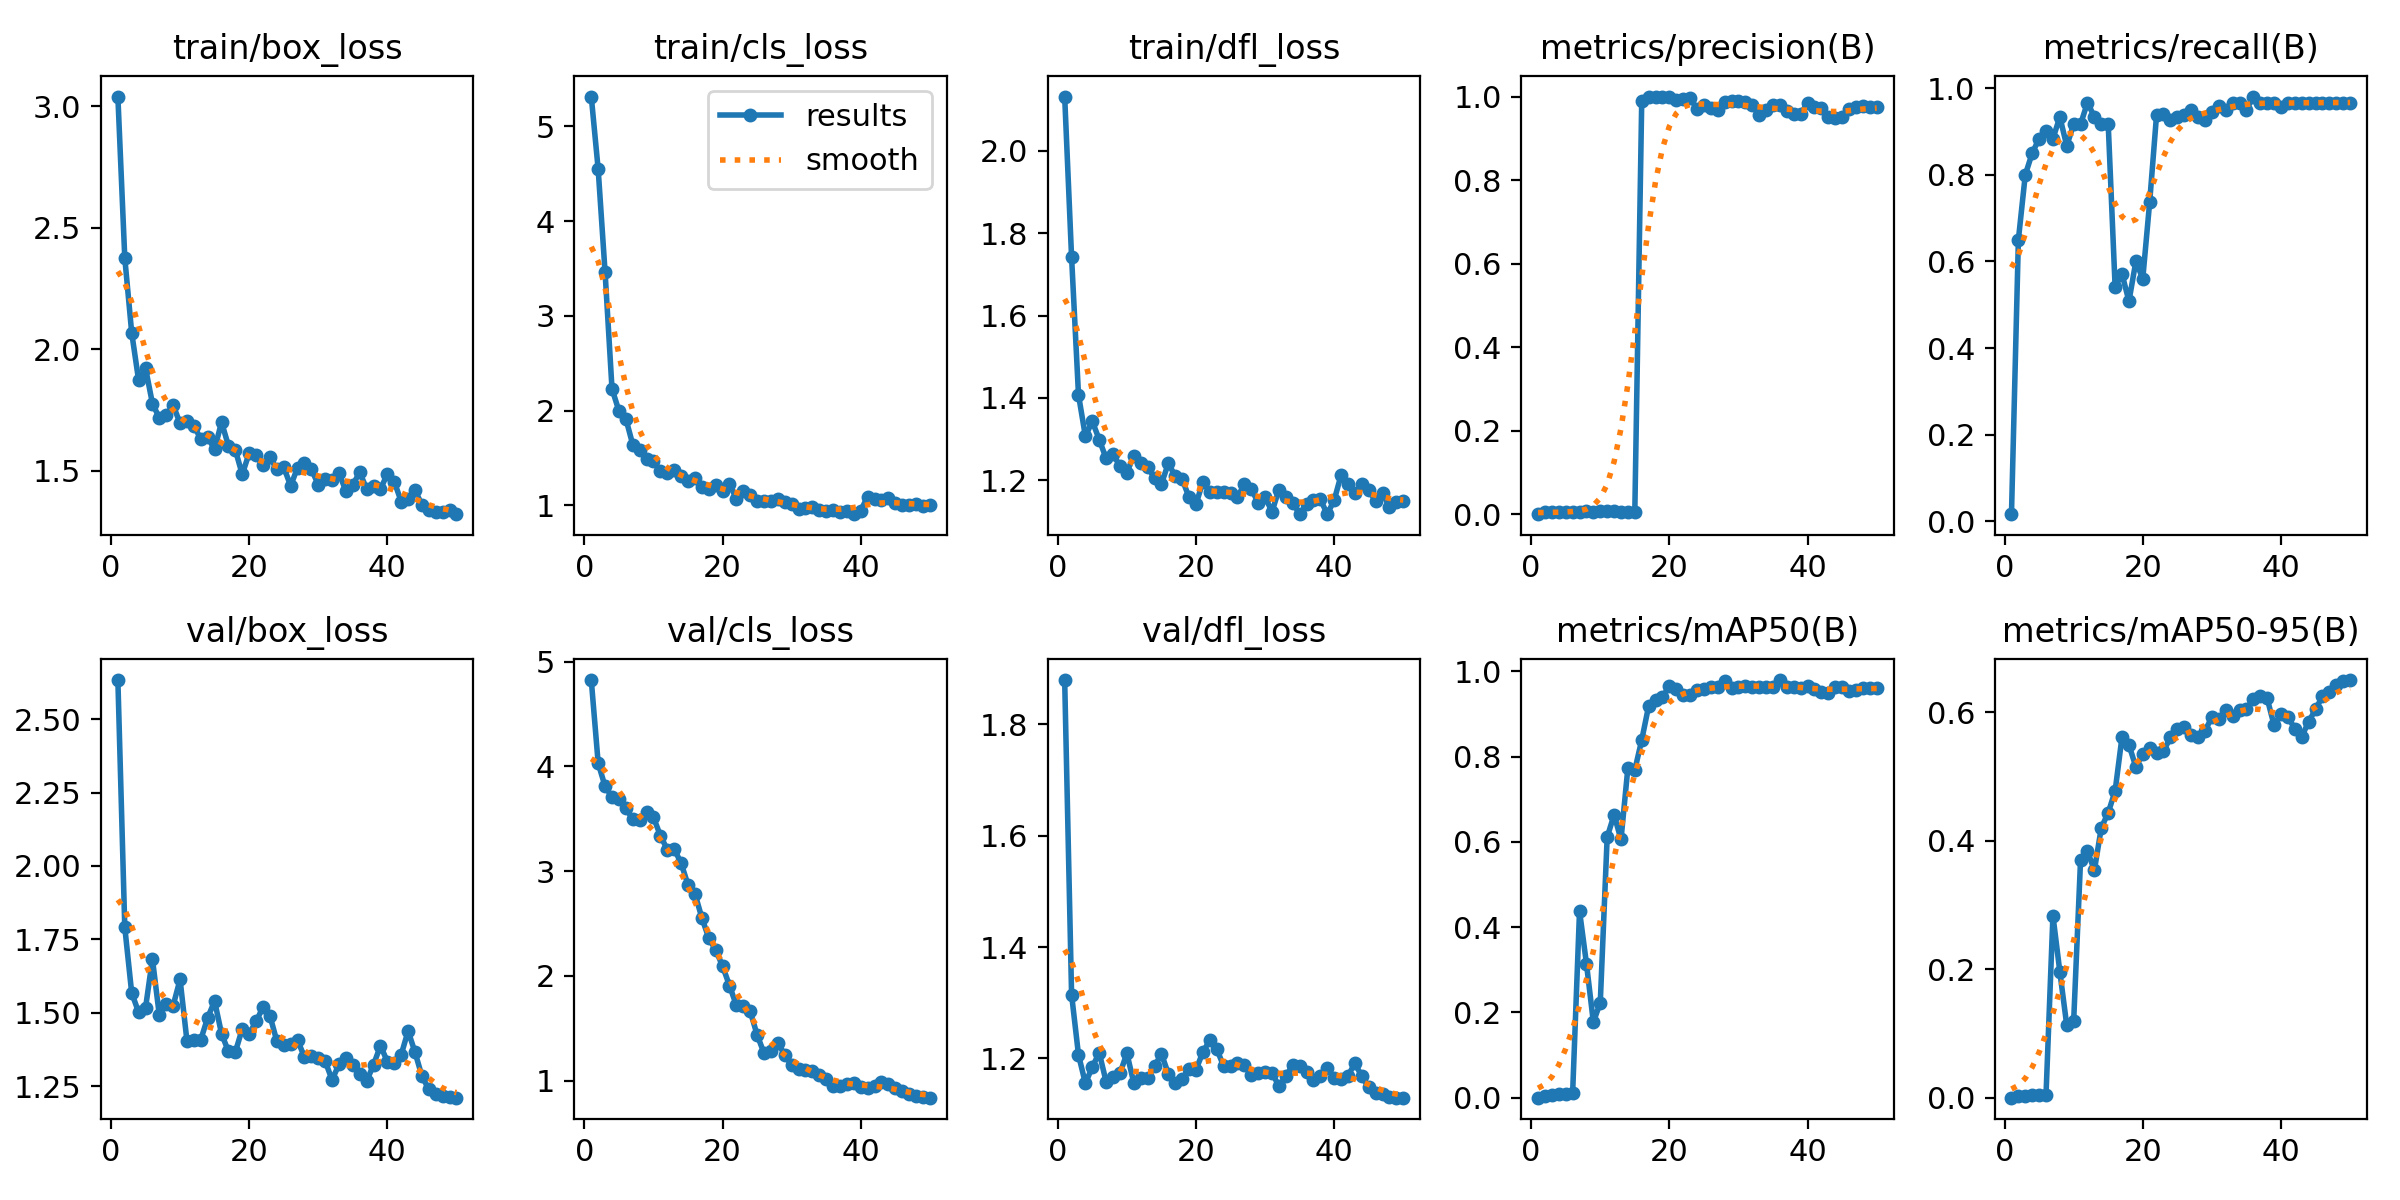

The data file committed next to this chart (first rows):
epoch, time, train/box_loss, train/cls_loss, train/dfl_loss, metrics/precision(B), metrics/recall(B), metrics/mAP50(B), metrics/mAP50-95(B), val/box_loss, val/cls_loss, val/dfl_loss, lr/pg0, lr/pg1, lr/pg2
1, 21, 3.041, 5.316, 2.132, 0.00013, 0.01667, 7e-05, 4e-05, 2.633, 4.824, 1.88, 6.668e-05, 6.668e-05, 6.668e-05
2, 40.72, 2.376, 4.547, 1.742, 0.00429, 0.65, 0.00436, 0.00232, 1.791, 4.029, 1.315, 0.0001471, 0.0001471, 0.0001471
3, 61.62, 2.068, 3.459, 1.407, 0.00525, 0.8, 0.00689, 0.00342, 1.567, 3.809, 1.206, 0.0002241, 0.0002241, 0.0002241
4, 81.99, 1.872, 2.232, 1.307, 0.00564, 0.85, 0.00801, 0.00374, 1.502, 3.706, 1.155, 0.0002979, 0.0002979, 0.0002979
5, 102.3, 1.923, 1.998, 1.343, 0.0059, 0.8833, 0.00937, 0.00422, 1.516, 3.69, 1.185, 0.0003684, 0.0003684, 0.0003684
6, 123.1, 1.776, 1.917, 1.299, 0.00612, 0.9, 0.01063, 0.00473, 1.683, 3.602, 1.21, 0.0004356, 0.0004356, 0.0004356
7, 144, 1.717, 1.643, 1.253, 0.00613, 0.8833, 0.4379, 0.2834, 1.491, 3.493, 1.158, 0.0004994, 0.0004994, 0.0004994
8, 164.9, 1.728, 1.588, 1.263, 0.00677, 0.9333, 0.3147, 0.1959, 1.529, 3.487, 1.167, 0.00056, 0.00056, 0.00056
9, 185.8, 1.77, 1.489, 1.234, 0.00639, 0.8667, 0.1771, 0.1126, 1.524, 3.563, 1.173, 0.0006173, 0.0006173, 0.0006173
10, 206.6, 1.694, 1.464, 1.219, 0.0068, 0.9167, 0.2228, 0.1194, 1.613, 3.514, 1.209, 0.0006713, 0.0006713, 0.0006713
11, 227, 1.706, 1.363, 1.26, 0.00659, 0.9167, 0.611, 0.3704, 1.403, 3.339, 1.156, 0.0007219, 0.0007219, 0.0007219
12, 247.1, 1.684, 1.34, 1.241, 0.00687, 0.9667, 0.6635, 0.3833, 1.405, 3.205, 1.164, 0.0007693, 0.0007693, 0.0007693
13, 268, 1.63, 1.376, 1.232, 0.00652, 0.9333, 0.6056, 0.354, 1.408, 3.211, 1.164, 0.0008134, 0.0008134, 0.0008134
14, 289.1, 1.637, 1.309, 1.206, 0.0063, 0.9167, 0.7742, 0.42, 1.483, 3.077, 1.186, 0.0008542, 0.0008542, 0.0008542
15, 310.6, 1.588, 1.26, 1.191, 0.00627, 0.9167, 0.7688, 0.4433, 1.539, 2.868, 1.208, 0.0008916, 0.0008916, 0.0008916
16, 334.1, 1.7, 1.288, 1.241, 0.9891, 0.5409, 0.8388, 0.4772, 1.428, 2.785, 1.173, 0.0009258, 0.0009258, 0.0009258
17, 357.9, 1.602, 1.197, 1.21, 1, 0.5708, 0.9186, 0.5615, 1.368, 2.555, 1.156, 0.0009567, 0.0009567, 0.0009567
18, 382.3, 1.585, 1.171, 1.202, 1, 0.5081, 0.9319, 0.549, 1.366, 2.362, 1.164, 0.0009842, 0.0009842, 0.0009842
19, 406.1, 1.484, 1.22, 1.159, 1, 0.6, 0.9401, 0.5146, 1.445, 2.248, 1.181, 0.001009, 0.001009, 0.001009
20, 430.7, 1.572, 1.158, 1.142, 1, 0.5601, 0.9648, 0.5343, 1.428, 2.094, 1.18, 0.001029, 0.001029, 0.001029
21, 455.2, 1.564, 1.226, 1.196, 0.9912, 0.737, 0.9588, 0.5436, 1.47, 1.908, 1.211, 0.001007, 0.001007, 0.001007
22, 480, 1.522, 1.069, 1.172, 0.9933, 0.9387, 0.9452, 0.5359, 1.519, 1.719, 1.233, 0.0009739, 0.0009739, 0.0009739
23, 503.3, 1.555, 1.15, 1.171, 0.9957, 0.9399, 0.9452, 0.5387, 1.49, 1.709, 1.217, 0.0009409, 0.0009409, 0.0009409
24, 525.9, 1.506, 1.106, 1.172, 0.9708, 0.9275, 0.9563, 0.5608, 1.403, 1.663, 1.187, 0.0009078, 0.0009078, 0.0009078
25, 549.3, 1.514, 1.044, 1.169, 0.9786, 0.9333, 0.9597, 0.573, 1.388, 1.437, 1.187, 0.0008748, 0.0008748, 0.0008748
26, 572.1, 1.437, 1.052, 1.159, 0.9732, 0.9378, 0.9632, 0.5773, 1.393, 1.263, 1.192, 0.0008418, 0.0008418, 0.0008418
27, 595.2, 1.512, 1.049, 1.191, 0.9679, 0.95, 0.9621, 0.5644, 1.407, 1.285, 1.188, 0.0008088, 0.0008088, 0.0008088
28, 618.4, 1.531, 1.067, 1.179, 0.988, 0.9333, 0.9784, 0.5613, 1.348, 1.363, 1.171, 0.0007758, 0.0007758, 0.0007758
29, 642, 1.506, 1.041, 1.146, 0.9897, 0.9275, 0.9616, 0.5706, 1.353, 1.244, 1.175, 0.0007428, 0.0007428, 0.0007428
30, 667.5, 1.442, 1.013, 1.16, 0.9882, 0.9444, 0.9644, 0.5919, 1.346, 1.147, 1.175, 0.0007098, 0.0007098, 0.0007098
31, 692.6, 1.467, 0.9637, 1.123, 0.9871, 0.9598, 0.9651, 0.5896, 1.335, 1.107, 1.175, 0.0006768, 0.0006768, 0.0006768
32, 716.1, 1.462, 0.9774, 1.177, 0.9803, 0.95, 0.9644, 0.603, 1.271, 1.102, 1.15, 0.0006438, 0.0006438, 0.0006438
33, 738.6, 1.489, 0.9793, 1.159, 0.9549, 0.9667, 0.9634, 0.5932, 1.324, 1.092, 1.168, 0.0006108, 0.0006108, 0.0006108
34, 758.7, 1.416, 0.9569, 1.146, 0.9689, 0.9667, 0.9639, 0.6029, 1.346, 1.059, 1.188, 0.0005778, 0.0005778, 0.0005778
35, 780.1, 1.442, 0.9383, 1.118, 0.9796, 0.95, 0.9638, 0.6043, 1.323, 1.017, 1.187, 0.0005448, 0.0005448, 0.0005448
36, 804.2, 1.493, 0.9554, 1.142, 0.9795, 0.9805, 0.9796, 0.6205, 1.29, 0.9492, 1.176, 0.0005118, 0.0005118, 0.0005118
37, 828.5, 1.425, 0.931, 1.153, 0.9643, 0.9665, 0.9628, 0.6252, 1.267, 0.9459, 1.162, 0.0004788, 0.0004788, 0.0004788
38, 853, 1.438, 0.9416, 1.154, 0.9579, 0.9667, 0.9634, 0.6213, 1.323, 0.9684, 1.169, 0.0004458, 0.0004458, 0.0004458
39, 876.2, 1.424, 0.9081, 1.118, 0.958, 0.9667, 0.9604, 0.5796, 1.387, 0.9821, 1.183, 0.0004127, 0.0004127, 0.0004127
40, 899, 1.486, 0.9467, 1.151, 0.9849, 0.9571, 0.9651, 0.5963, 1.333, 0.9388, 1.166, 0.0003797, 0.0003797, 0.0003797
41, 922.7, 1.455, 1.094, 1.213, 0.975, 0.9667, 0.9587, 0.592, 1.328, 0.928, 1.163, 0.0003467, 0.0003467, 0.0003467
42, 946.6, 1.373, 1.065, 1.191, 0.9729, 0.9667, 0.9506, 0.5744, 1.357, 0.9514, 1.169, 0.0003137, 0.0003137, 0.0003137
43, 970.1, 1.384, 1.054, 1.169, 0.9511, 0.9667, 0.9485, 0.5615, 1.438, 0.9833, 1.191, 0.0002807, 0.0002807, 0.0002807
44, 994.8, 1.418, 1.081, 1.19, 0.9488, 0.9667, 0.9624, 0.5848, 1.365, 0.964, 1.168, 0.0002477, 0.0002477, 0.0002477
45, 1019, 1.359, 1.028, 1.178, 0.9506, 0.9667, 0.9635, 0.6039, 1.284, 0.9308, 1.148, 0.0002147, 0.0002147, 0.0002147
46, 1044, 1.339, 1.008, 1.149, 0.9697, 0.9667, 0.954, 0.6245, 1.238, 0.8998, 1.139, 0.0001817, 0.0001817, 0.0001817
47, 1069, 1.33, 1.005, 1.17, 0.9746, 0.9667, 0.957, 0.6319, 1.224, 0.8771, 1.136, 0.0001487, 0.0001487, 0.0001487
48, 1093, 1.329, 1.015, 1.134, 0.9764, 0.9667, 0.9604, 0.642, 1.215, 0.8511, 1.131, 0.0001157, 0.0001157, 0.0001157
49, 1118, 1.338, 0.9918, 1.147, 0.9754, 0.9667, 0.9609, 0.6476, 1.212, 0.8448, 1.13, 8.26832e-05, 8.26832e-05, 8.26832e-05
50, 1142, 1.321, 1.009, 1.151, 0.9743, 0.9667, 0.9609, 0.6498, 1.21, 0.8378, 1.13, 4.96766e-05, 4.96766e-05, 4.96766e-05
